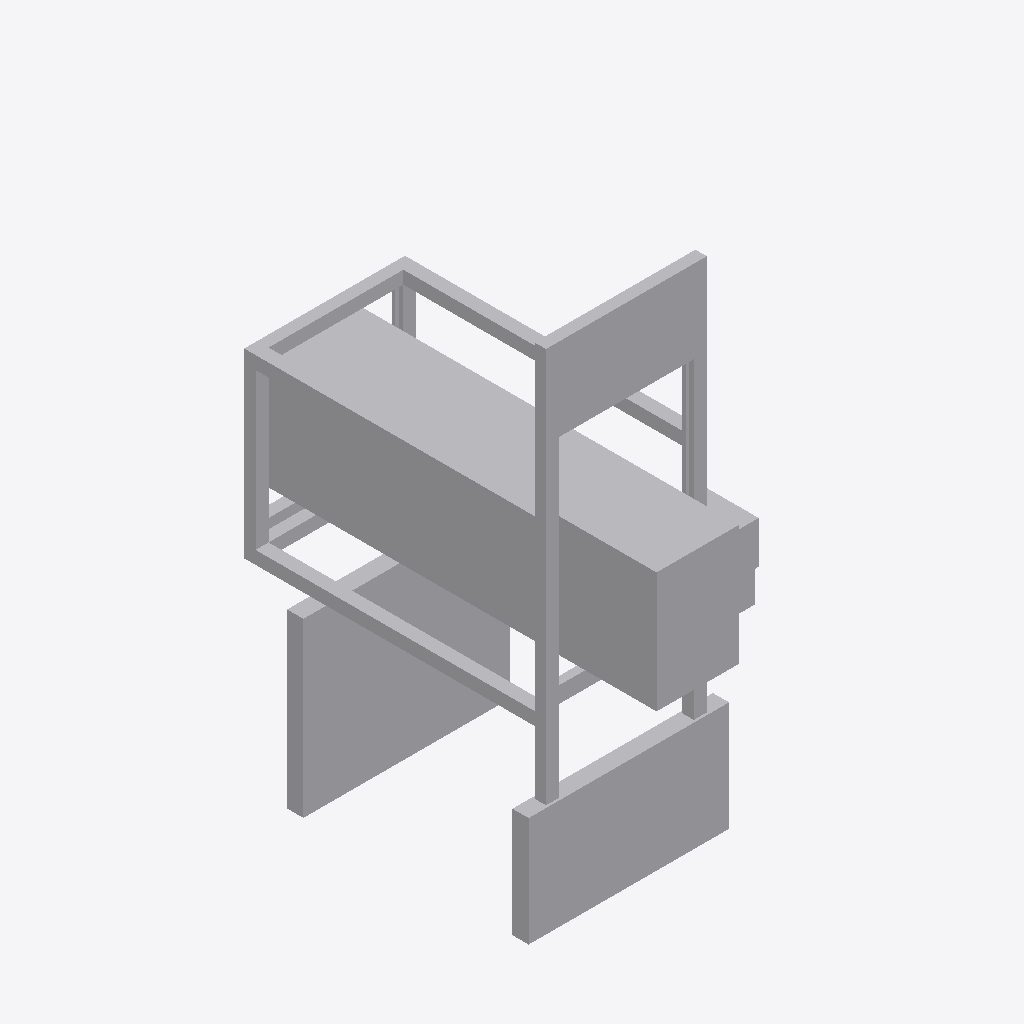
Isometric view of an IFC building model (IFC-SPF (STEP), schema IFC2X3, length unit metre), seen from the south-west, elements coloured by IFC class: 1 other element (light grey).
Extent 7.2 m × 12.3 m × 15.6 m (x, y, z). Elements (1): 1 IfcBuildingElementPart.

HEADER;
FILE_DESCRIPTION(('IFC 2x3 Building Model'),'2;1');
FILE_NAME('','2023-02-23T09:58:57',(''),(''),'','ASIFC - 3.3.0.1287','');
FILE_SCHEMA(('IFC2X3'));
ENDSEC;
DATA;
#7=IFCPROJECT('2Qs3ZSjcj3neUIbxJA69Un',#6,'PortDeBarcelona','',$,$,$,(#14),#8);
#20=IFCSITE('00eYNyTyj9WB3gKGMhXmXP',#6,'PortDeBarcelona',$,$,#21,$,$,.ELEMENT.,(40,1,1,200000),(-105,-16,-58,-800000),0.0,'',$);
#1355=IFCBUILDINGELEMENTPART('32USxTpon0XfOIxu0pz9mE',#6,'APBCN-POR-EQP-Finger_Tipo 6_LOD1','',$,#1356,#1361,$);
ENDSEC;
